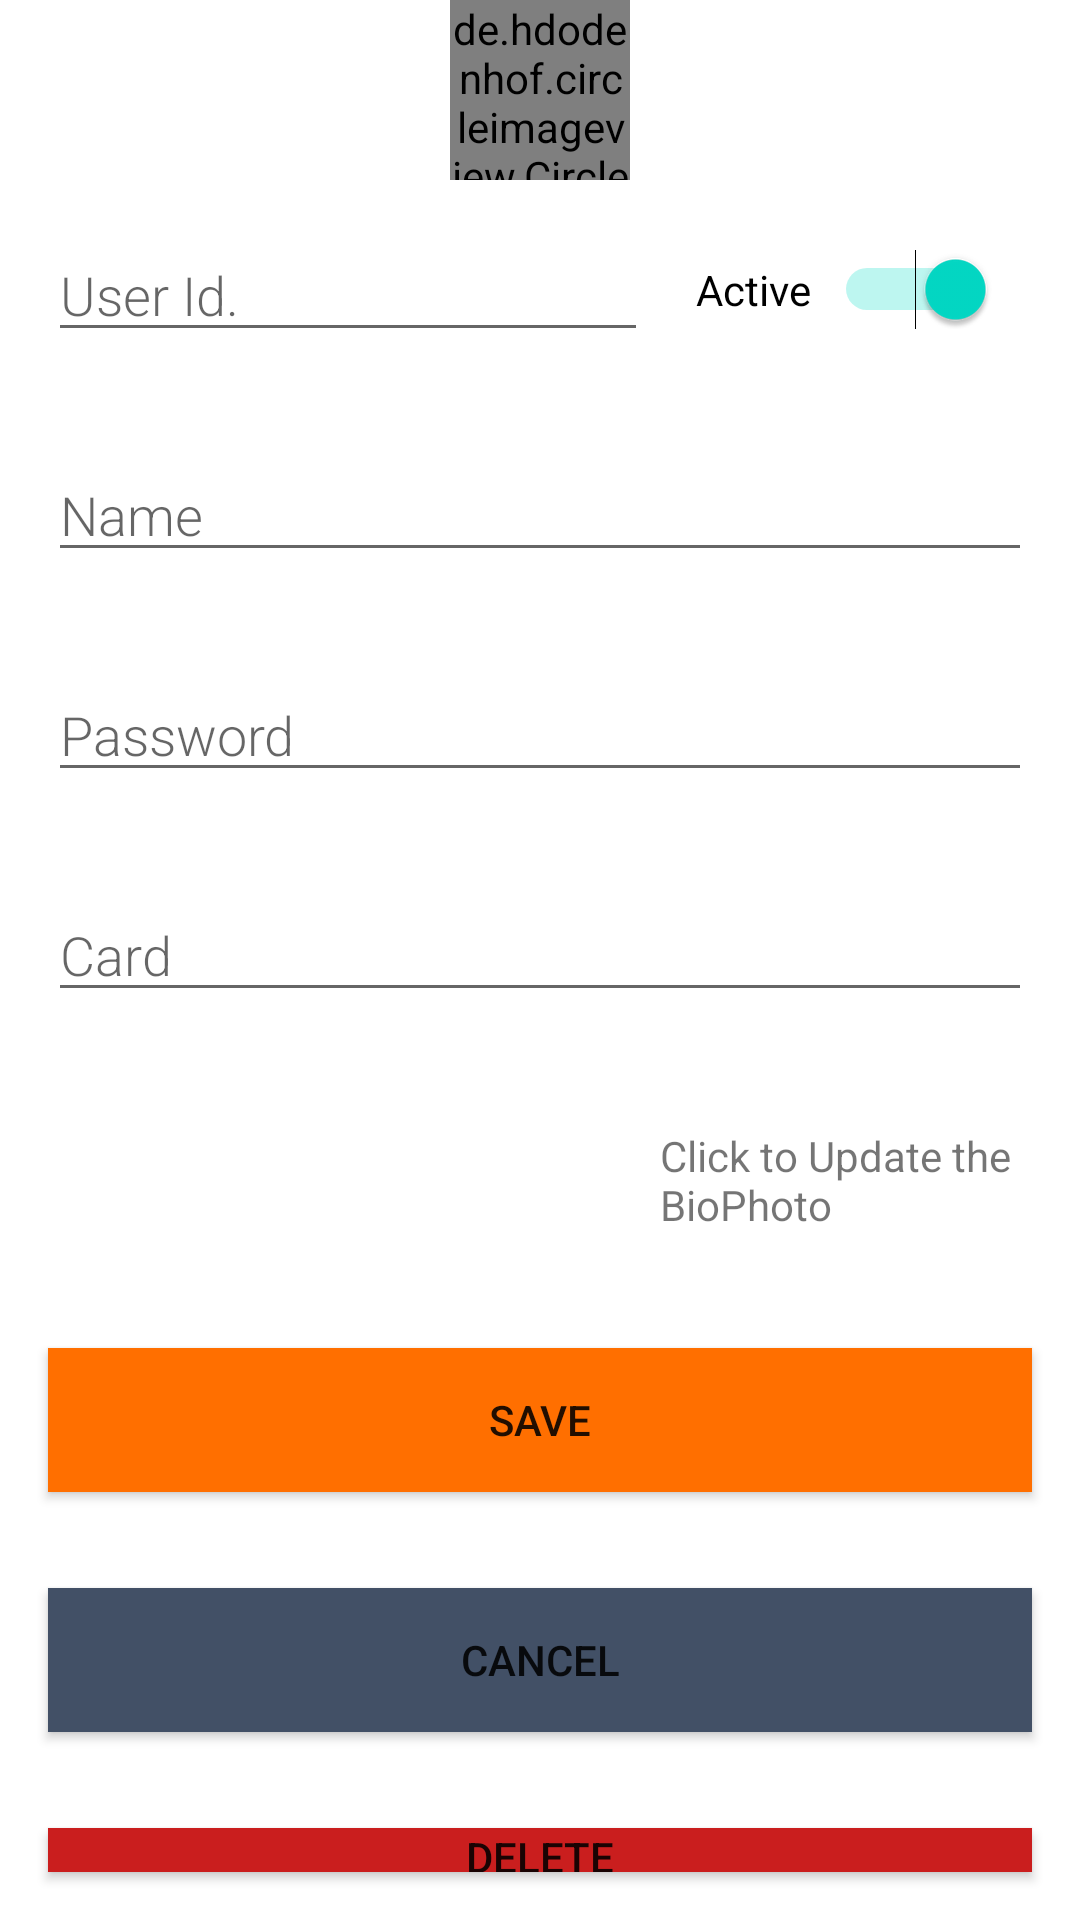

Layout XML and referenced resources for this Android screen:
<!-- AndroidManifest.xml: application theme Theme.AndroidFaceAttendance -->
<!-- res/layout/fragment_users_upsert.xml -->
<?xml version="1.0" encoding="utf-8"?>
<LinearLayout xmlns:android="http://schemas.android.com/apk/res/android"
    xmlns:app="http://schemas.android.com/apk/res-auto"
    android:orientation="vertical"
    android:layout_width="match_parent"
    android:layout_height="match_parent"
    android:layout_marginTop="10dp">

    <de.hdodenhof.circleimageview.CircleImageView
        xmlns:app="http://schemas.android.com/apk/res-auto"
        android:id="@+id/circleimageview_upsert_user_picture"
        android:layout_width="60dp"
        android:layout_height="60dp"
        android:layout_gravity="center"
        app:civ_border_width="2dp"
        android:src="@drawable/ic_outline_photo_camera_24"
        app:civ_border_color="#FF000000"/>

    <RelativeLayout
        android:layout_width="match_parent"
        android:layout_height="wrap_content">

        <EditText
            android:id="@+id/editText_upsert_user_id"
            android:layout_width="200dp"
            android:layout_height="wrap_content"
            android:minHeight="8dp"
            android:fontFamily="sans-serif-light"
            android:hint="@string/editText_user_id"
            android:inputType="number"
            android:layout_margin="16dp"
            android:textSize="18sp" />

        <Switch
            android:id="@+id/switch_upsert_active"
            android:layout_width="100dp"
            android:layout_height="wrap_content"
            android:layout_toRightOf="@id/editText_upsert_user_id"
            android:layout_centerVertical="true"
            android:checked="true"
            android:text="@string/switch_active" />

    </RelativeLayout>

    <EditText
        android:id="@+id/editText_upsert_name"
        android:layout_width="match_parent"
        android:layout_height="wrap_content"
        android:minHeight="8dp"
        android:fontFamily="sans-serif-light"
        android:hint="@string/editText_user_name"
        android:inputType="textAutoComplete"
        android:layout_margin="16dp"
        android:textSize="18sp" />

    <EditText
        android:id="@+id/editText_upsert_password"
        android:layout_width="match_parent"
        android:layout_height="wrap_content"
        android:minHeight="8dp"
        android:fontFamily="sans-serif-light"
        android:hint="@string/editText_password"
        android:inputType="number"
        android:layout_margin="16dp"
        android:layout_centerVertical="true"
        android:textSize="18sp" />

    <EditText
        android:id="@+id/editText_upsert_card"
        android:layout_width="match_parent"
        android:layout_height="wrap_content"
        android:minHeight="8dp"
        android:fontFamily="sans-serif-light"
        android:hint="@string/editText_card"
        android:inputType="textAutoComplete"
        android:layout_margin="16dp"
        android:textSize="18sp" />

    <RelativeLayout
        android:layout_width="match_parent"
        android:layout_height="wrap_content">

        <ImageView
            android:id="@+id/imageview_upsert_biophoto"
            android:layout_width="80dp"
            android:layout_height="80dp"
            android:layout_centerHorizontal="true"
            app:srcCompat="@drawable/ic_launcher_facerec_foreground" />

        <TextView
            android:layout_width="wrap_content"
            android:layout_toRightOf="@id/imageview_upsert_biophoto"
            android:layout_height="wrap_content"
            android:layout_centerVertical="true"
            android:text="@string/textView_setBioPhoto" />

    </RelativeLayout>

    <Button
        android:id="@+id/button_save"
        android:layout_width="match_parent"
        android:layout_height="wrap_content"
        android:background="@color/tfe_color_primary_dark"
        android:text="@string/button_save"
        android:layout_margin="16dp" />

    <Button
        android:id="@+id/button_cancel"
        android:layout_width="match_parent"
        android:layout_height="wrap_content"
        android:background="@color/tfe_color_accent"
        android:text="@string/button_cancel"
        android:layout_margin="16dp" />

    <Button
        android:id="@+id/button_delete"
        android:layout_width="match_parent"
        android:layout_height="wrap_content"
        android:background="@color/danger"
        android:text="@string/button_delete"
        android:layout_margin="16dp" />

</LinearLayout>
<!-- resources referenced by this layout -->
<resources>
  <color name="danger">#CA1E1E</color>
  <color name="tfe_color_accent">#425066</color>
  <color name="tfe_color_primary_dark">#ff6f00</color>
  <string name="button_cancel" translatable="false">Cancel</string>
  <string name="button_delete" translatable="false">Delete</string>
  <string name="button_save" translatable="false">Save</string>
  <string name="editText_card" translatable="false">Card</string>
  <string name="editText_password" translatable="false">Password</string>
  <string name="editText_user_id" translatable="false">User Id.</string>
  <string name="editText_user_name" translatable="false">Name</string>
  <string name="switch_active" translatable="false">Active</string>
  <string name="textView_setBioPhoto" translatable="false">Click to Update the BioPhoto</string>
  <style name="Theme.AndroidFaceAttendance" parent="Theme.MaterialComponents.DayNight.DarkActionBar">
  
      </style>
</resources>
